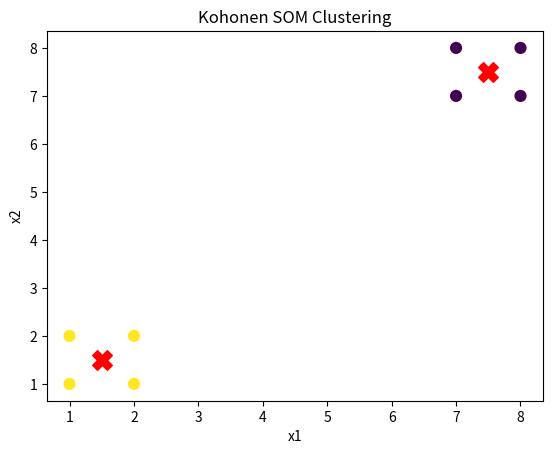

This figure's Python source:

import numpy as np
import matplotlib.pyplot as plt

X = np.array([
    [1, 1], [1, 2], [2, 1], [2, 2],
    [7, 7], [7, 8], [8, 7], [8, 8]
])

k = 2
epochs = 100

np.random.seed(0)
W = X[np.random.choice(len(X), k, replace=False)].astype(float)

for ep in range(epochs):
    lr = 0.5 * (1 - ep / epochs)
    for x in np.random.permutation(X):
        winner = np.argmin(((W - x) ** 2).sum(axis=1))
        W[winner] += lr * (x - W[winner])

labels = np.argmin(((X[:, None] - W) ** 2).sum(axis=2), axis=1)

for j in range(k):
    print(f"Cluster {j + 1}: patterns {np.where(labels == j)[0].tolist()}")
    print("Neuron weight:", W[j].round(2))

plt.scatter(X[:, 0], X[:, 1], c=labels, cmap="viridis", s=60)
plt.scatter(W[:, 0], W[:, 1], c="red", marker="X", s=200)
plt.title("Kohonen SOM Clustering")
plt.xlabel("x1")
plt.ylabel("x2")
plt.show()
